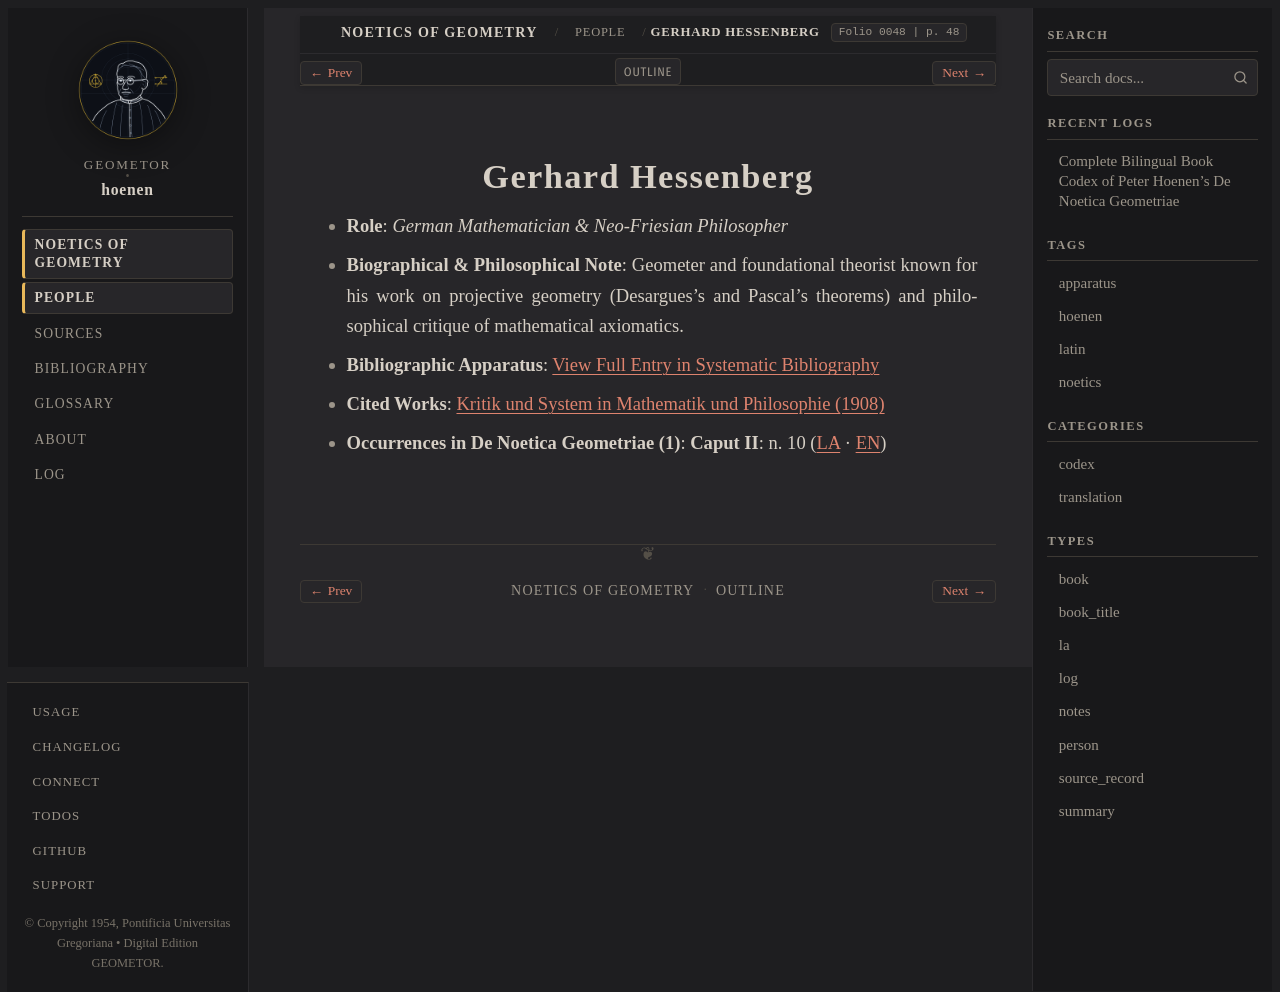

repository: geometor/hoenen · page: de_noetica_geometriae/people/hessenberg.html · generator: sphinx

:type: person
:layout: book
:death_year: 1925
:death_label: 1925
:lifespan: 1874 – 1925
:excerpt: Role: German Mathematician & Neo-Friesian Philosopher*
:folio: 0048
:page: 48

.. _person-hessenberg:

Gerhard Hessenberg
==================

* **Role**: *German Mathematician & Neo-Friesian Philosopher*
* **Biographical & Philosophical Note**: Geometer and foundational theorist known for his work on projective geometry (Desargues's and Pascal's theorems) and philosophical critique of mathematical axiomatics.
* **Bibliographic Apparatus**: :ref:`View Full Entry in Systematic Bibliography <bib-hessenberg-gerhard>`
* **Cited Works**: `Kritik und System in Mathematik und Philosophie (1908) <bibliography.html#work-hessenberg-1908>`__
* **Occurrences in De Noetica Geometriae (1)**: **Caput II**: n. 10 (`LA <caput-2/caput-2.html#occ-person-hessenberg-1>`__ · `EN <caput-2/caput-2-en.html#occ-person-hessenberg-1>`__)
